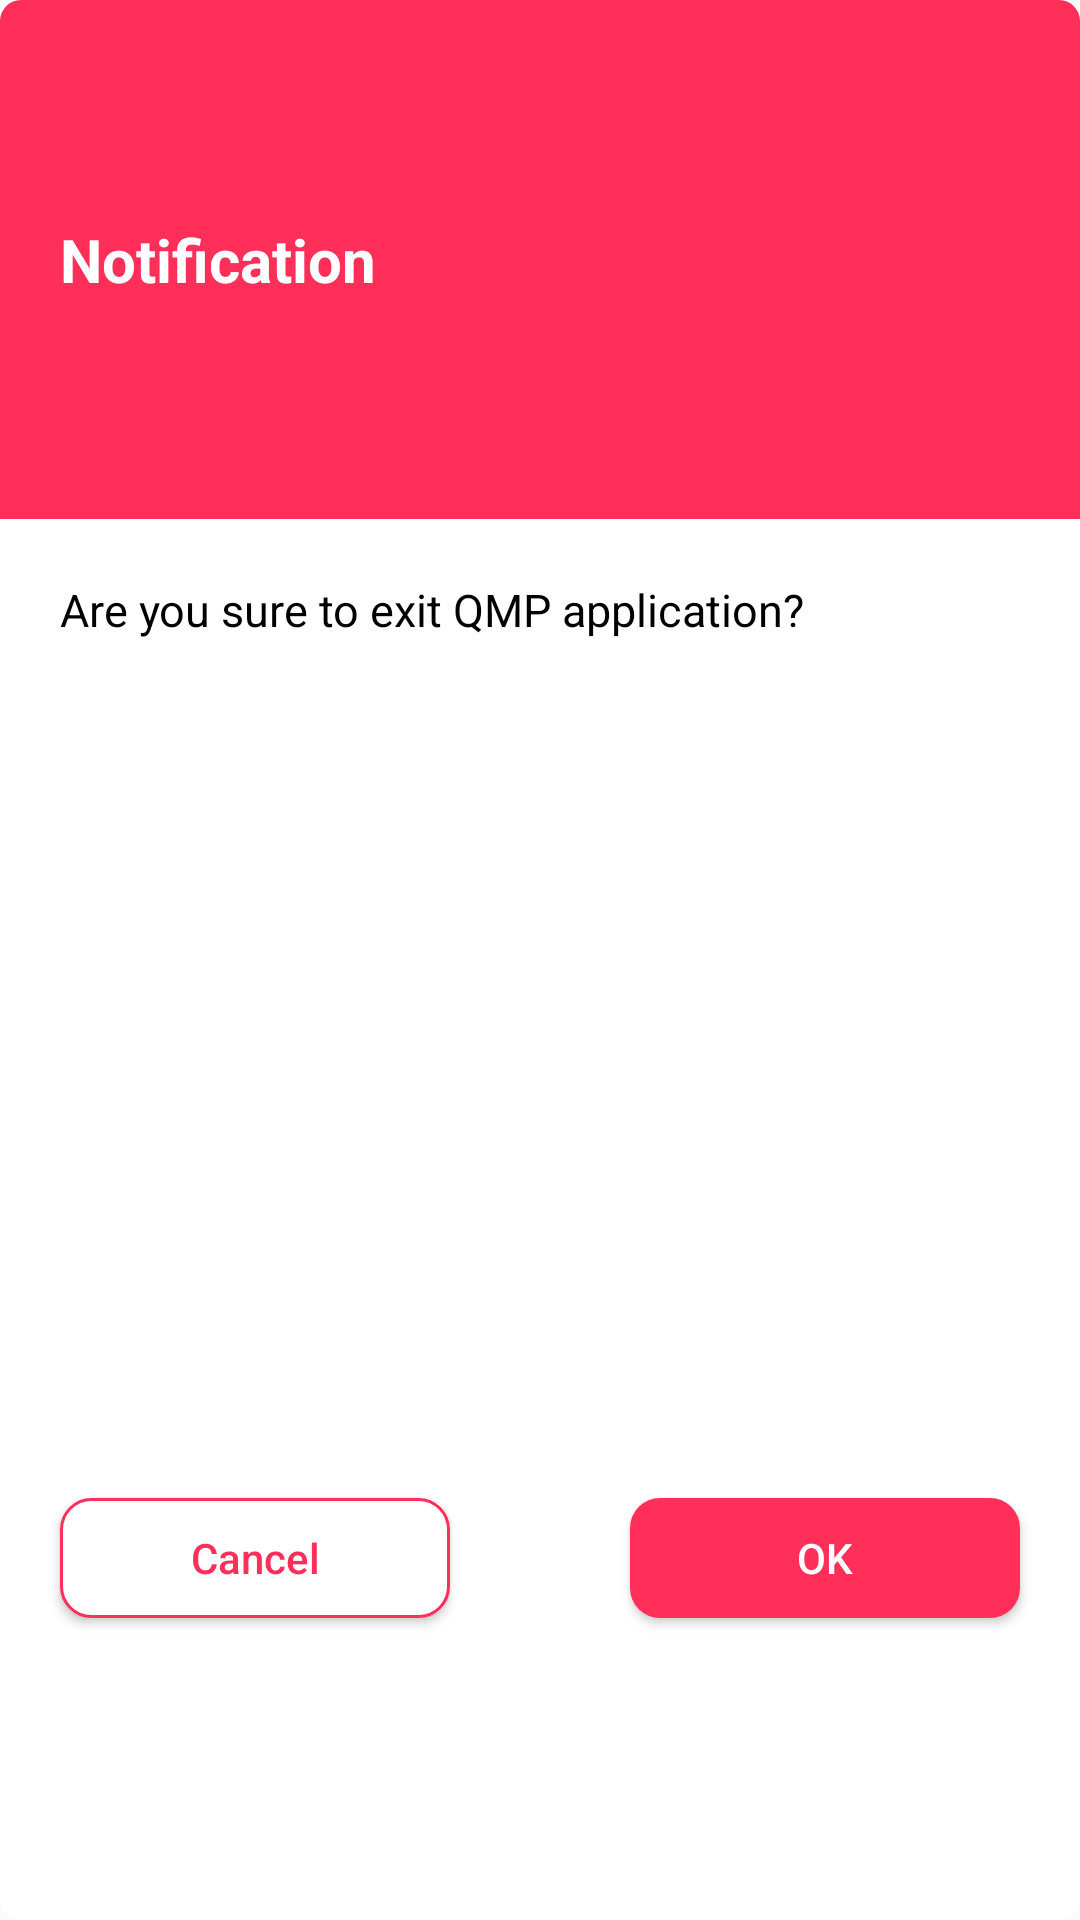

Write the Android layout XML for this screen, with the resource values it uses.
<!-- AndroidManifest.xml: application theme AppTheme -->
<!-- res/layout/dialog_out.xml -->
<?xml version="1.0" encoding="utf-8"?>
<LinearLayout xmlns:android="http://schemas.android.com/apk/res/android"
    android:orientation="vertical"
    android:weightSum="8.5"
    android:background="@drawable/curve"
    android:layout_width="match_parent"
    android:layout_height="180dp">
    <LinearLayout
        android:layout_width="match_parent"
        android:layout_height="0dp"
        android:layout_weight="2.3"
        android:background="@drawable/curve2">
        <TextView
            android:layout_width="wrap_content"
            android:layout_height="wrap_content"
            android:text="Notification"
            android:textColor="#fff"
            android:layout_gravity="center_vertical"
            android:textSize="20sp"
            android:layout_marginLeft="20dp"
            android:textStyle="bold"/>
    </LinearLayout>

    <LinearLayout
        android:orientation="vertical"
        android:layout_width="match_parent"
        android:layout_height="0dp"
        android:layout_weight="3">
        <TextView
            android:maxLines="2"
            android:lines="2"
            android:layout_width="match_parent"
            android:layout_height="match_parent"
            android:text="Are you sure to exit QMP application?"
            android:textSize="15sp"
            android:textColor="#000"
            android:paddingLeft="20dp"
            android:paddingRight="20dp"
            android:paddingTop="20dp"/>
    </LinearLayout>

    <RelativeLayout
        android:layout_width="match_parent"
        android:layout_height="0dp"
        android:layout_weight="3.2">
        <Button
            android:textColor="#ff2f59"
            android:background="@drawable/cancel_button_custom"
            android:layout_marginLeft="20dp"
            android:layout_centerVertical="true"
            android:layout_alignParentLeft="true"
            android:id="@+id/cancel_button"
            android:textAllCaps="false"
            android:layout_width="130dp"
            android:layout_height="40dp"
            android:text="Cancel"/>

        <Button
            android:textColor="#fff"
            android:background="@drawable/ok_button_custom"
            android:id="@+id/ok_button"
            android:layout_marginRight="20dp"
            android:layout_centerVertical="true"
            android:layout_alignParentRight="true"
            android:textAllCaps="false"
            android:layout_width="130dp"
            android:layout_height="40dp"
            android:text="OK"/>
    </RelativeLayout>
</LinearLayout>
<!-- resources referenced by this layout -->
<resources>
  <!-- drawable cancel_button_custom (drawable) -->
  <?xml version="1.0" encoding="utf-8"?>
  <shape xmlns:android="http://schemas.android.com/apk/res/android">
      <corners android:radius="10dp"/>
      <stroke android:color="#ff2f59"
          android:width="1dp"/>
      <solid android:color="#fff"/>
  </shape>
  <!-- drawable curve (drawable) -->
  <?xml version="1.0" encoding="utf-8"?>
  <shape xmlns:android="http://schemas.android.com/apk/res/android">
      <corners android:radius="7dp"/>
      <solid android:color="#fff"/>
  </shape>
  <!-- drawable curve2 (drawable) -->
  <?xml version="1.0" encoding="utf-8"?>
  <shape xmlns:android="http://schemas.android.com/apk/res/android">
      <corners android:topLeftRadius="7dp"
          android:topRightRadius="7dp"/>
      <solid android:color="#ff2f59"/>
  </shape>
  <!-- drawable ok_button_custom (drawable) -->
  <?xml version="1.0" encoding="utf-8"?>
  <shape xmlns:android="http://schemas.android.com/apk/res/android">
      <corners android:radius="10dp"/>
      <solid android:color="#ff2f59"/>
  </shape>
  <style name="AppTheme" parent="Theme.AppCompat.Light.DarkActionBar">
          
          <item name="colorPrimary">@color/colorPrimary</item>
          <item name="colorPrimaryDark">@color/colorPrimaryDark</item>
          <item name="colorAccent">@color/colorAccent</item>
          
          <item name="actionBarStyle">@style/MyActionBar</item>
          
          <item name="android:itemTextAppearance">@style/MyActionBar.MenuTextStyle</item>
          
          <item name="android:actionButtonStyle">@style/myActionButtonStyle</item>
      </style>
  <style name="MyActionBar" parent="@style/Widget.AppCompat.Light.ActionBar.Solid.Inverse">
          <item name="background">@drawable/action_bar</item>
          <item name="titleTextStyle">@style/MyActionBarTitle</item>
          <item name="android:height">50dp</item>
          <item name="height">50dp</item>
      </style>
  <style name="MyActionBar.MenuTextStyle" parent="@style/TextAppearance.AppCompat.Widget.ActionBar.Title">
          <item name="android:textColor">#fc6961</item>
          <item name="android:textSize">15sp</item>
      </style>
  <style name="myActionButtonStyle" parent="Widget.AppCompat.ActionButton">
          <item name="android:scaleX">0.7</item>
          <item name="android:scaleY">0.7</item>
      </style>
  <!-- drawable action_bar (drawable) -->
  <?xml version="1.0" encoding="utf-8"?>
  <shape xmlns:android="http://schemas.android.com/apk/res/android">
      <gradient android:angle="0"
          android:endColor="#ff2f59"
          android:startColor="#fc6961"/>
  </shape>
  <style name="MyActionBarTitle" parent="@style/TextAppearance.AppCompat.Widget.ActionBar.Title">
          <item name="android:textColor">#fff</item>
          <item name="android:layout_centerInParent">true</item>
      </style>
  <!-- not gathered from this repository: default colours our renderer supplied (Android Studio template values) -->
  <color name="colorPrimary">#FF6200EE</color>
  <color name="colorPrimaryDark">#FF3700B3</color>
  <color name="colorAccent">#FF03DAC5</color>
</resources>
